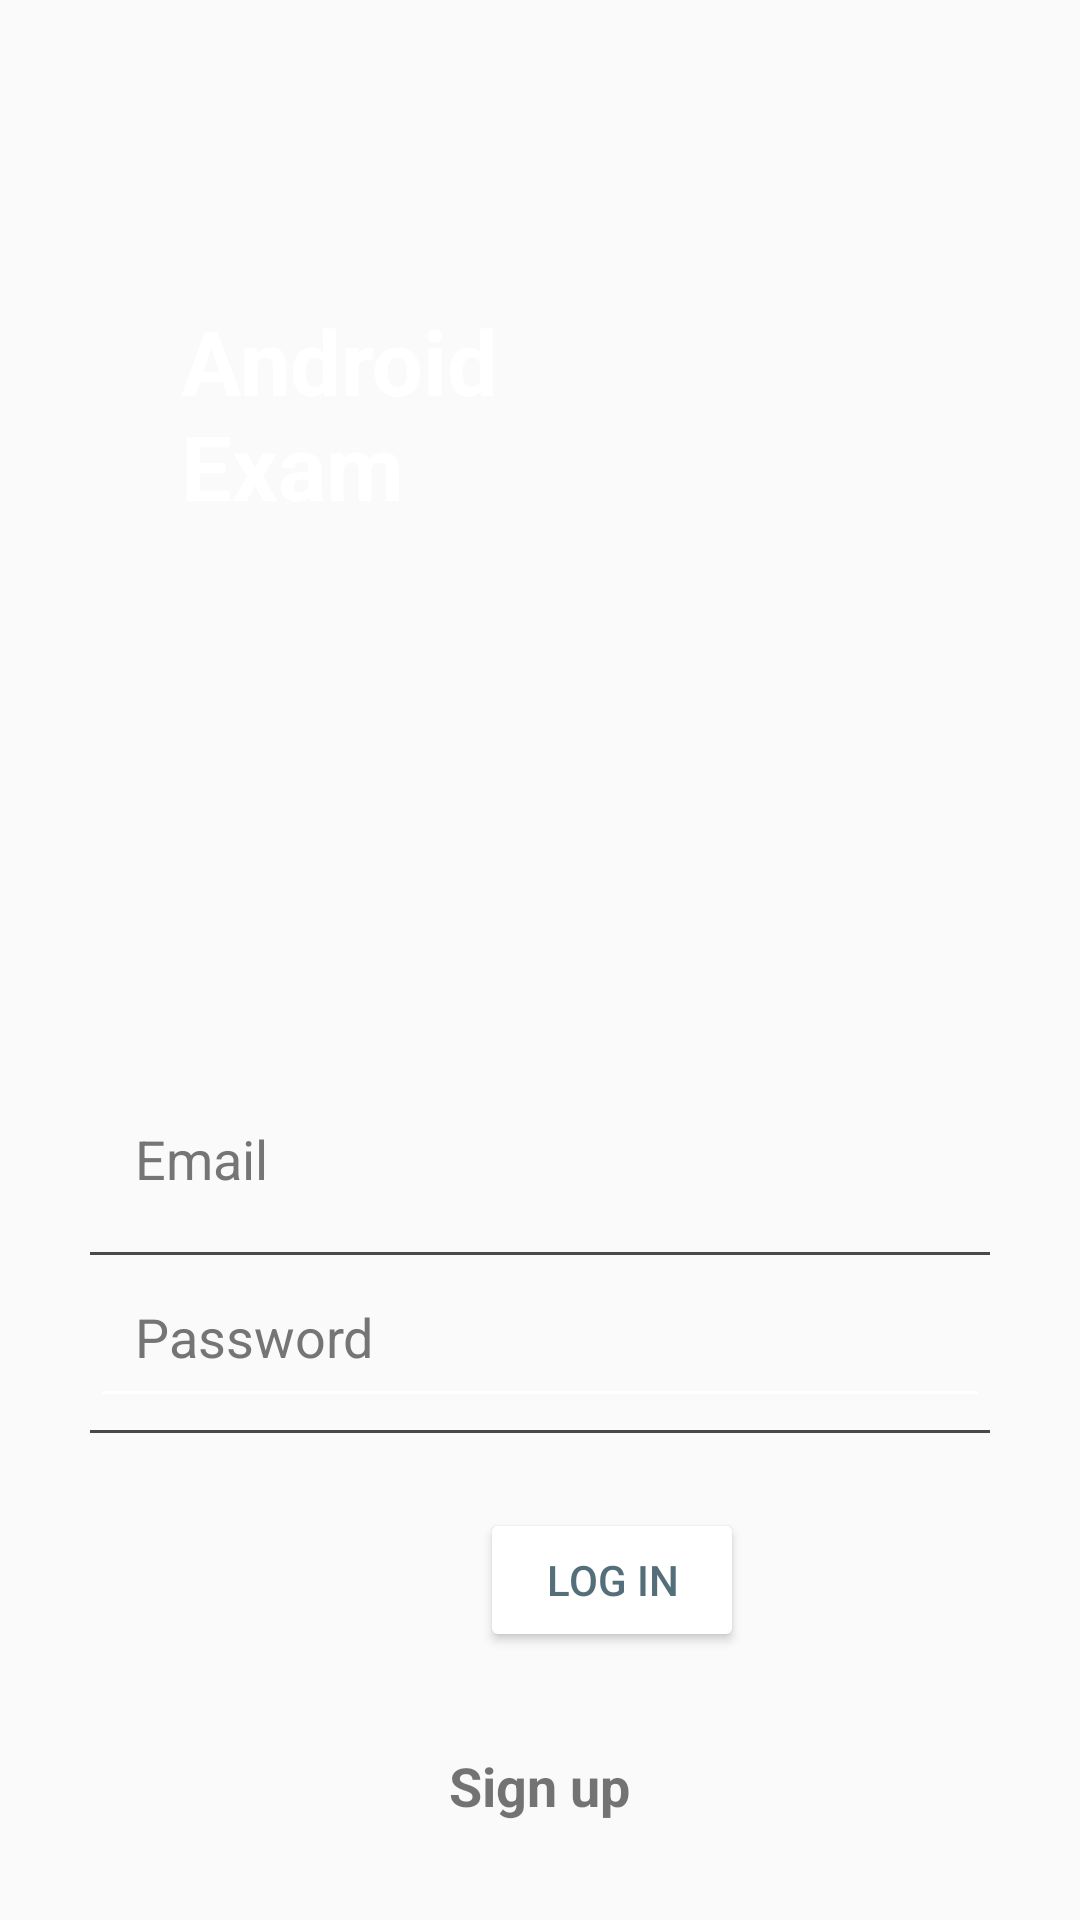

The Android layout XML behind this screen, and the referenced resources:
<!-- AndroidManifest.xml: application theme AppTheme -->
<!-- res/layout/activity_login.xml -->
<?xml version="1.0" encoding="utf-8"?>
<androidx.constraintlayout.widget.ConstraintLayout xmlns:android="http://schemas.android.com/apk/res/android"
    android:layout_width="match_parent"
    android:layout_height="match_parent"
    xmlns:tools="http://schemas.android.com/tools"
    xmlns:app="http://schemas.android.com/apk/res-auto"
    tools:context=".LoginActivity">
    <ImageView
        android:id="@+id/imageView"
        android:layout_width="match_parent"
        android:layout_height="match_parent"
        android:scaleType="centerCrop"
        android:src="@drawable/background_image_one_signin"
        android:contentDescription="@string/signup_background" />

    <TextView
        android:layout_width="wrap_content"
        android:layout_height="wrap_content"
        android:layout_marginTop="100dp"
        android:text="@string/android_nexam"
        android:textColor="#FFFF"
        android:textSize="30sp"

        android:textStyle="bold"
        app:layout_constraintEnd_toEndOf="parent"
        app:layout_constraintHorizontal_bias="0.244"
        app:layout_constraintStart_toStartOf="parent"
        app:layout_constraintTop_toTopOf="parent" />

    <LinearLayout
        android:layout_width="match_parent"
        android:layout_height="match_parent"
        android:gravity="bottom"
        android:orientation="vertical">

    <EditText
        android:id="@+id/editTextEmailAddress"
        android:layout_width="match_parent"
        android:layout_height="wrap_content"
        android:layout_marginStart="30dp"
        android:layout_marginEnd="30dp"
        android:backgroundTint="@android:color/transparent"
        android:hint="@string/email"
        android:importantForAutofill="no"
        android:inputType="textEmailAddress"
        android:padding="15dp"
        android:textColor="#292929"
        android:textColorHighlight="#03A9F4"
        android:textColorHint="#757575"
        android:textColorLink="#2196F3" />

    <RelativeLayout
        android:layout_width="match_parent"
        android:layout_height="1dp"
        android:layout_marginStart="30dp"
        android:layout_marginTop="4dp"
        android:layout_marginEnd="30dp"
        android:background="#494949" />

    <EditText
        android:id="@+id/editTextPassword"
        android:layout_width="match_parent"
        android:layout_height="wrap_content"
        android:layout_marginStart="30dp"
        android:layout_marginEnd="30dp"
        android:autofillHints=""
        android:backgroundTint="#FFFF"
        android:hint="@string/password"
        android:inputType="textPassword"
        android:padding="15dp"
        android:textColor="#292929"
        android:textColorHighlight="#03A9F4"
        android:textColorHint="#757575"
        android:textColorLink="#2196F3" />

    <RelativeLayout
        android:layout_width="match_parent"
        android:layout_height="1dp"
        android:layout_marginStart="30dp"
        android:layout_marginTop="4dp"
        android:layout_marginEnd="30dp"
        android:background="#494949" />

    <RelativeLayout
        android:layout_width="match_parent"
        android:layout_height="wrap_content">

        <Button
            android:layout_width="wrap_content"
            android:layout_height="wrap_content"
            android:layout_marginStart="160dp"
            android:layout_marginTop="25dp"
            android:layout_marginBottom="0dp"
            android:backgroundTint="#FFFF"
            android:backgroundTintMode="screen"
            android:text="@string/log_in"
            android:onClick="login"
            android:textColor="#546E7A"
            tools:ignore="OnClick,UsingOnClickInXml" />
    </RelativeLayout>

    <RelativeLayout
        android:layout_width="match_parent"
        android:layout_height="wrap_content">

        <TextView
            android:layout_width="wrap_content"
            android:layout_height="wrap_content"
            android:layout_centerInParent="true"
            android:layout_marginStart="30dp"
            android:layout_marginBottom="35dp"
            android:onClick="goToRegister"
            android:padding="15dp"
            android:text="@string/sign_up"
            android:textSize="18sp"
            android:textStyle="bold" />
    </RelativeLayout>
    </LinearLayout>
</androidx.constraintlayout.widget.ConstraintLayout>
<!-- resources referenced by this layout -->
<resources>
  <string name="android_nexam">Android \nExam</string>
  <string name="email">Email</string>
  <string name="log_in">Log in</string>
  <string name="password">Password</string>
  <string name="sign_up">Sign up</string>
  <string name="signup_background">signup-background</string>
  <style name="AppTheme" parent="Theme.AppCompat.Light.DarkActionBar">
          
          <item name="colorPrimary">#59B4DD</item>
          <item name="colorPrimaryDark">#59B4DD</item>
          <item name="colorAccent">#2196F3</item>
      </style>
</resources>
